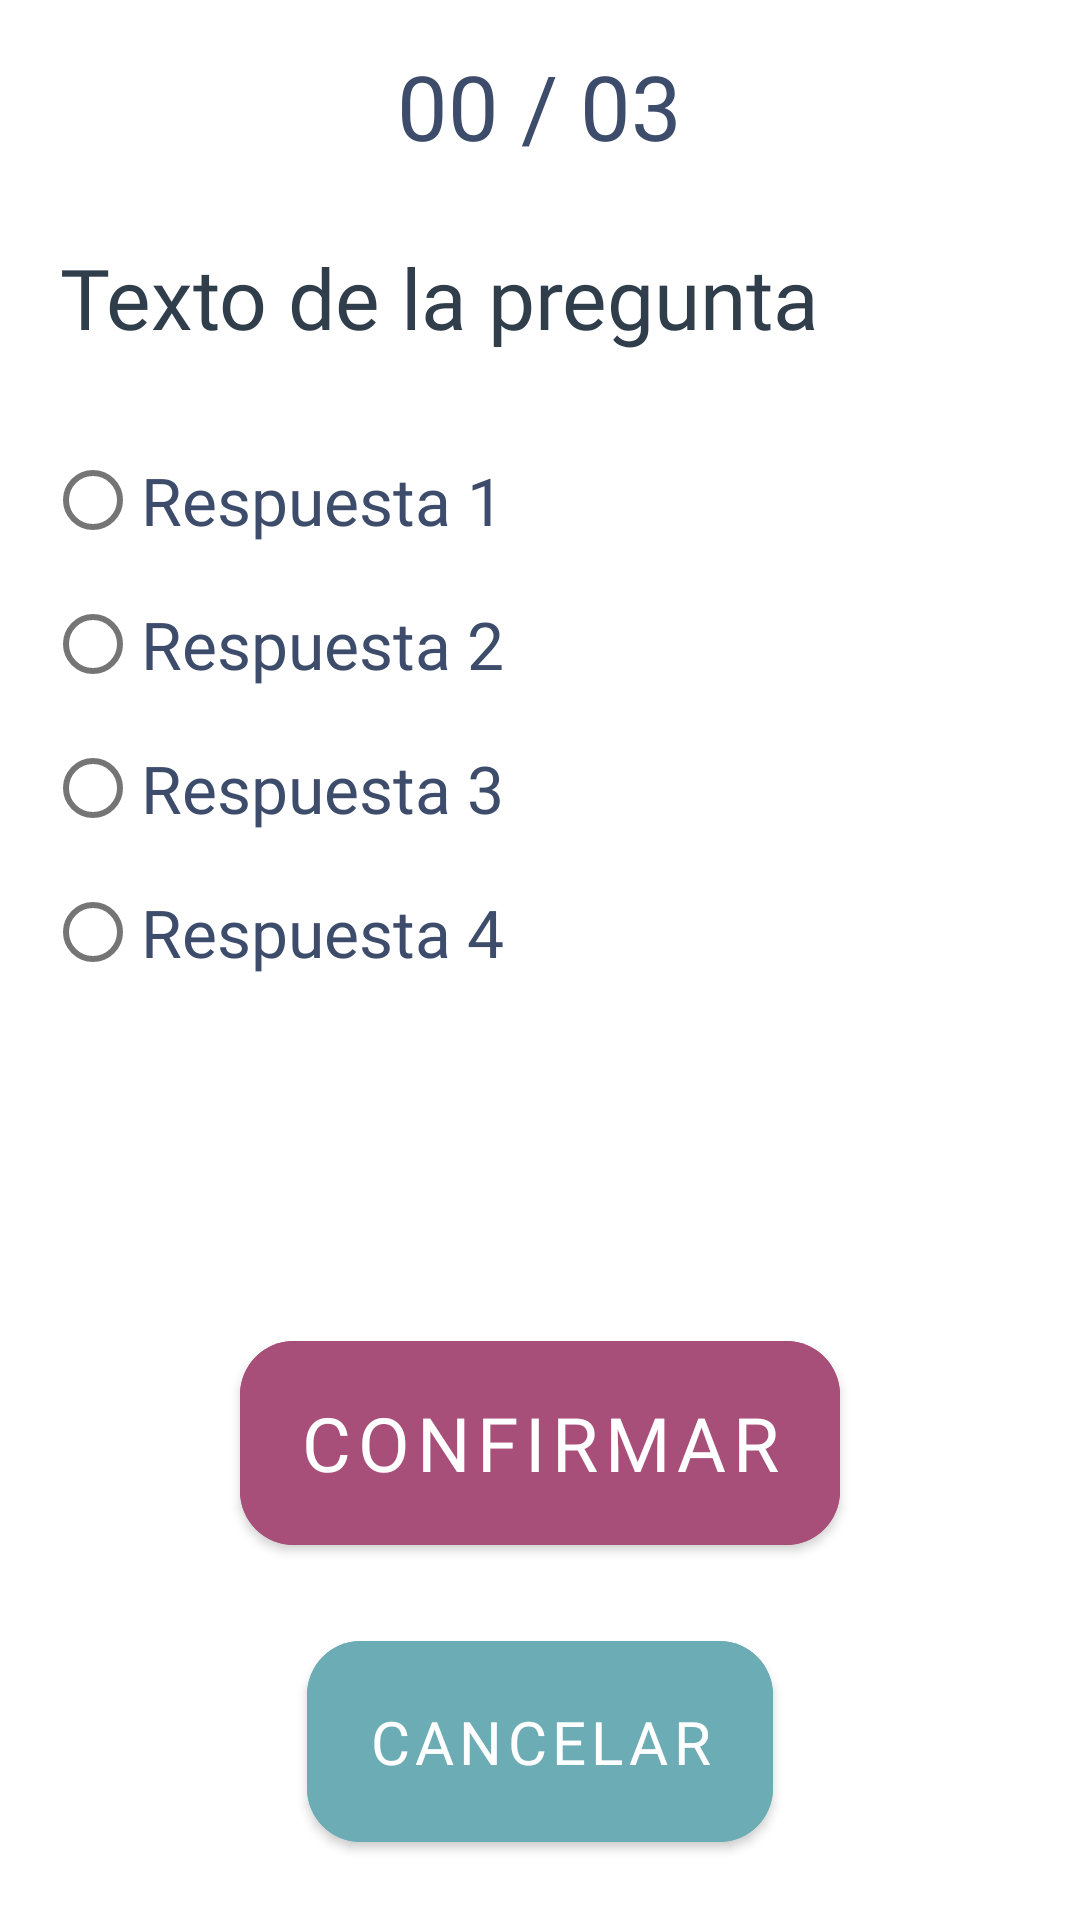

Write the Android layout XML for this screen, with the resource values it uses.
<!-- AndroidManifest.xml: application theme Theme.EstudiaFCA -->
<!-- res/layout/add_respuesta.xml -->
<?xml version="1.0" encoding="utf-8"?>
<FrameLayout
    xmlns:android="http://schemas.android.com/apk/res/android"
    android:layout_width="match_parent"
    android:layout_height="match_parent">

    <LinearLayout
        android:paddingTop="15dp"
        android:layout_width="match_parent"
        android:layout_height="match_parent"
        android:orientation="vertical">

        <TextView
            android:id="@+id/scoreP"
            android:layout_width="wrap_content"
            android:layout_height="wrap_content"
            android:text="00 / 03"
            android:textSize="30dp"
            android:layout_gravity="center"
            style="@style/generalText"
            />

        <TextView
            android:id="@+id/textP"
            android:layout_width="wrap_content"
            android:layout_height="wrap_content"
            android:text="Texto de la pregunta"
            style="@style/labelText"
            android:paddingVertical="20dp"
            android:textSize="28dp"
            />

        <RadioGroup
            android:id="@+id/radioGroupRespuestas"
            android:layout_width="match_parent"
            android:layout_height="wrap_content"
            android:layout_marginLeft="15dp"
            android:layout_marginRight="15dp">

            <RadioButton
                android:id="@+id/resp1"
                android:layout_width="wrap_content"
                android:layout_height="wrap_content"
                android:text="Respuesta 1"
                style="@style/generalText"
                android:textSize="22sp"/>

            <RadioButton
                android:id="@+id/resp2"
                android:layout_width="wrap_content"
                android:layout_height="wrap_content"
                android:text="Respuesta 2"
                style="@style/generalText"
                android:textSize="22sp"/>

            <RadioButton
                android:id="@+id/resp3"
                android:layout_width="wrap_content"
                android:layout_height="wrap_content"
                android:text="Respuesta 3"
                style="@style/generalText"
                android:textSize="22sp"/>

            <RadioButton
                android:id="@+id/resp4"
                android:layout_width="wrap_content"
                android:layout_height="wrap_content"
                android:text="Respuesta 4"
                style="@style/generalText"
                android:textSize="22sp"/>

        </RadioGroup>

    </LinearLayout>

    <LinearLayout
        android:layout_width="match_parent"
        android:layout_height="wrap_content"
        android:orientation="vertical"
        android:layout_gravity="center|bottom">

        <Button
            android:id="@+id/btnRespuesta"
            android:layout_gravity="center"
            android:text="Confirmar"
            style="@style/btnMedium"
            android:layout_marginBottom="20dp"
            />

        <Button
            android:id="@+id/btnCancelar"
            android:layout_gravity="center"
            android:text="Cancelar"
            android:backgroundTint="@color/colorBackground"
            style="@style/btnSimple"
            android:layout_marginBottom="20dp"
            />

    </LinearLayout>

</FrameLayout>
<!-- resources referenced by this layout -->
<resources>
  <color name="colorBackground">#6cacb4</color>
  <style name="btnMedium">
          <item name="android:backgroundTint">@color/colorBtn</item>
          <item name="android:fontFamily">@font/lato_regular</item>
          <item name="android:textSize">25sp</item>
          <item name="android:textColor">@color/white</item>
          <item name="android:layout_width">200dp</item>
          <item name="android:layout_height">80dp</item>
          <item name="android:padding">10dp</item>
          <item name="cornerRadius">18dp</item>
      </style>
  <style name="btnSimple">
          <item name="android:backgroundTint">@color/colorBtn</item>
          <item name="android:fontFamily">@font/lato_regular</item>
          <item name="android:textSize">20sp</item>
          <item name="android:textColor">@color/white</item>
          <item name="android:layout_width">wrap_content</item>
          <item name="android:layout_height">wrap_content</item>
          <item name="android:padding">20dp</item>
          <item name="cornerRadius">18dp</item>
      </style>
  <style name="generalText">
          <item name="android:textColor">@color/colorText</item>
          <item name="android:fontFamily">@font/lato_regular</item>
      </style>
  <style name="labelText">
          <item name="android:textColor">@color/colorTitle</item>
          <item name="android:fontFamily">@font/lato_bold</item>
          <item name="android:layout_marginLeft">20dp</item>
          <item name="android:layout_marginTop">5dp</item>
          <item name="android:layout_marginBottom">5dp</item>
          <item name="android:textSize">22sp</item>
      </style>
  <style name="Theme.EstudiaFCA" parent="Theme.MaterialComponents.Light.NoActionBar">
          
          <item name="colorPrimary">@color/purple_500</item>
          <item name="colorPrimaryVariant">@color/purple_700</item>
          <item name="colorOnPrimary">@color/white</item>
          
          <item name="colorSecondary">@color/teal_200</item>
          <item name="colorSecondaryVariant">@color/teal_700</item>
          <item name="colorOnSecondary">@color/white</item>
          
          <item name="android:statusBarColor" tools:targetApi="l">?attr/colorPrimaryVariant</item>
          
  
      </style>
  <color name="colorBtn">#a74e79</color>
  <color name="white">#FFFFFFFF</color>
  <color name="colorText">#3c4c6a</color>
  <color name="colorTitle">#303d4a</color>
  <color name="purple_500">#6cacb4</color>
  <color name="purple_700">#6cacb4</color>
  <color name="teal_200">#e8d8e0</color>
  <color name="teal_700">#FF018786</color>
</resources>
